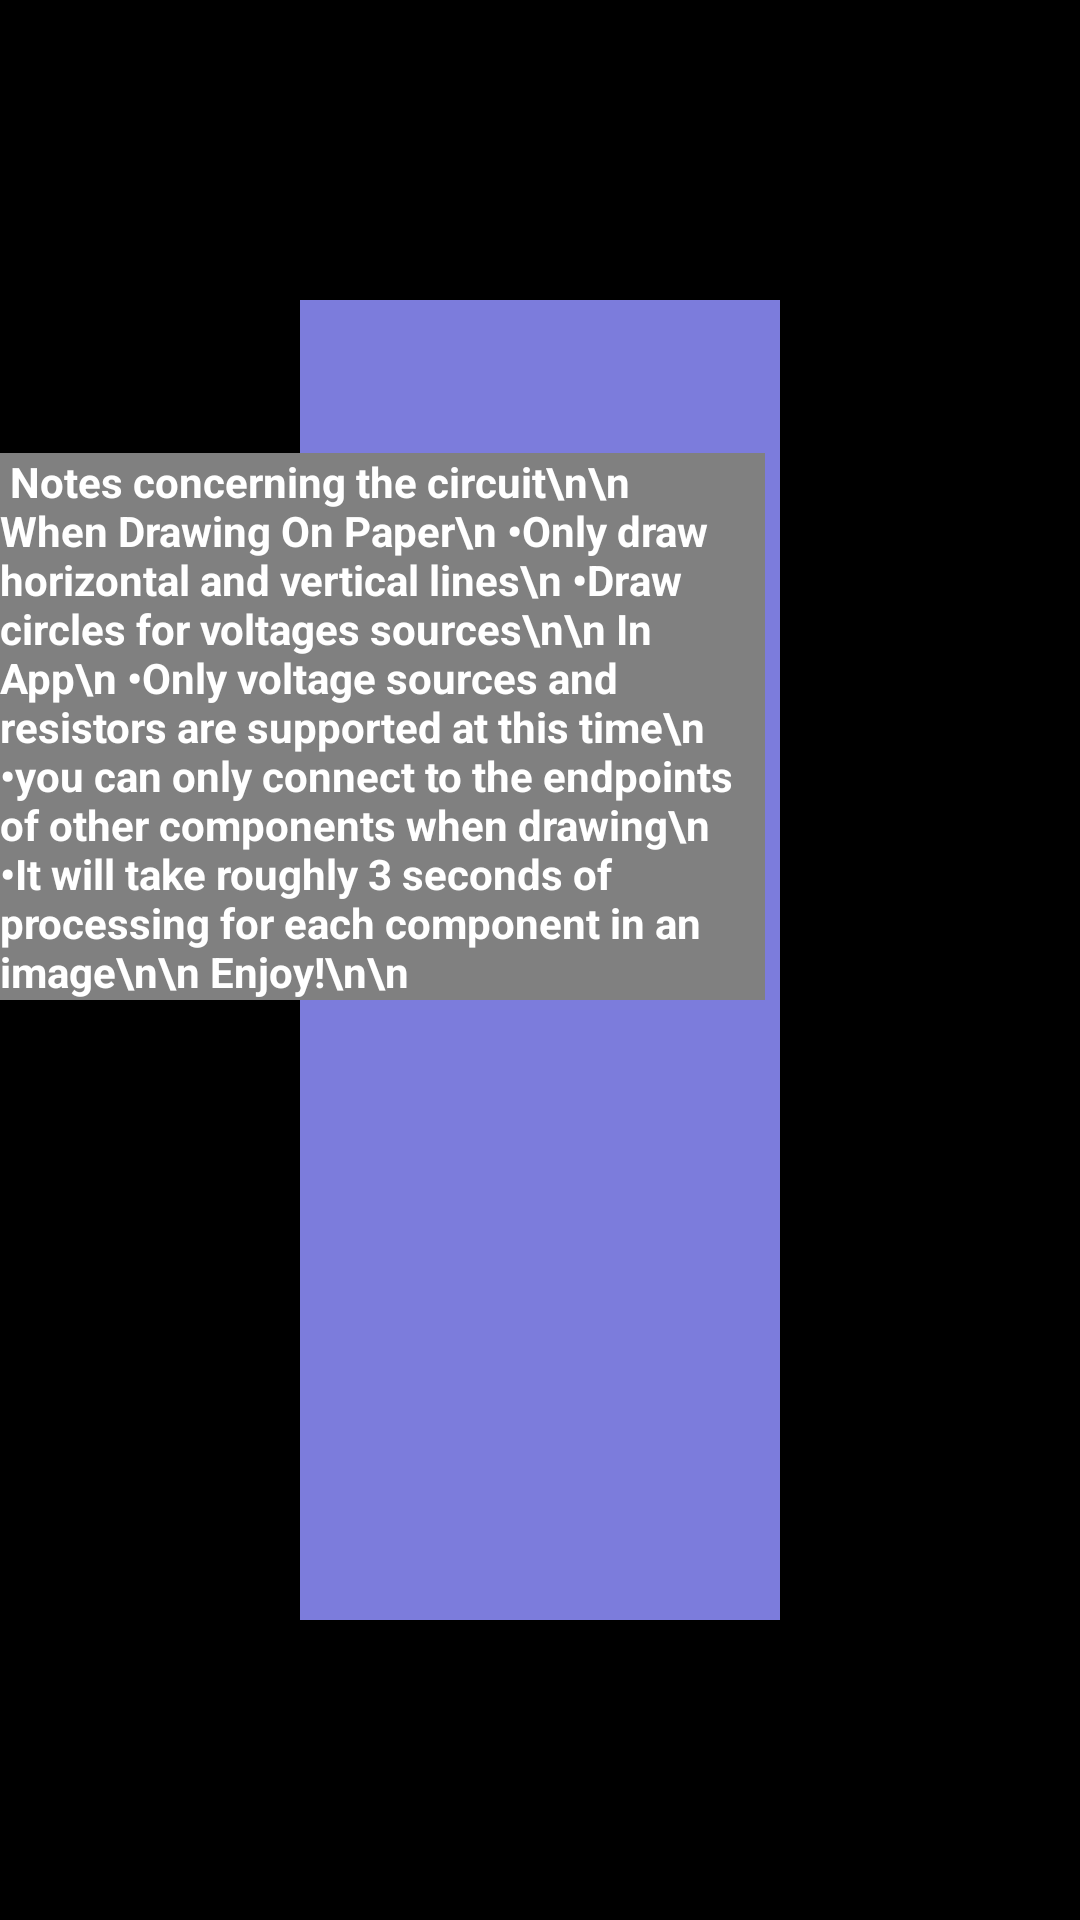

This screen was rendered from an Android layout file. Write that file and the resources it references.
<!-- AndroidManifest.xml: application theme AppTheme -->
<!-- res/layout/popup.xml -->
<?xml version="1.0" encoding="utf-8"?>
<LinearLayout xmlns:android="http://schemas.android.com/apk/res/android"
    xmlns:tools="http://schemas.android.com/tools"
    android:orientation="vertical" android:layout_width="match_parent"
    android:layout_height="match_parent"
    android:weightSum="1"
    android:background="@drawable/popupframe"
    android:textAlignment="center">

    <Space
        android:layout_width="match_parent"
        android:layout_height="wrap_content"
        android:layout_weight="0.33" />

    <CheckedTextView
        android:textColor="#FFFFFF"
        android:textStyle="bold"
        android:text=" Notes concerning the circuit\n\n When Drawing On Paper\n •Only draw horizontal and vertical lines\n •Draw circles for voltages sources\n\n In App\n •Only voltage sources and resistors are supported at this time\n •you can only connect to the endpoints of other components when drawing\n •It will take roughly 3 seconds of processing for each component in an image\n\n Enjoy!\n\n"
        android:layout_width="255dp"
        android:layout_height="wrap_content"
        android:id="@+id/checkedTextView"
        android:background="@color/half_black" />


</LinearLayout>
<!-- resources referenced by this layout -->
<resources>
  <color name="half_black">#808080</color>
  <!-- drawable popupframe (drawable) -->
  <?xml version="1.0" encoding="utf-8"?>
      <shape xmlns:android="http://schemas.android.com/apk/res/android"
          android:shape="rectangle">
          <stroke
              android:width="100dp"
              android:color="@android:color/background_dark" />
          <solid
              android:color="#800000c0"/>
      </shape>
  <style name="AppTheme" parent="Theme.AppCompat.Light.DarkActionBar">
          
          <item name="colorPrimary">@color/colorPrimary</item>
          <item name="colorPrimaryDark">@color/colorPrimaryDark</item>
          <item name="colorAccent">@color/colorAccent</item>
      </style>
  <color name="colorPrimary">#a62d2b</color>
  <color name="colorPrimaryDark">#701113</color>
  <color name="colorAccent">#a62d2b</color>
</resources>
